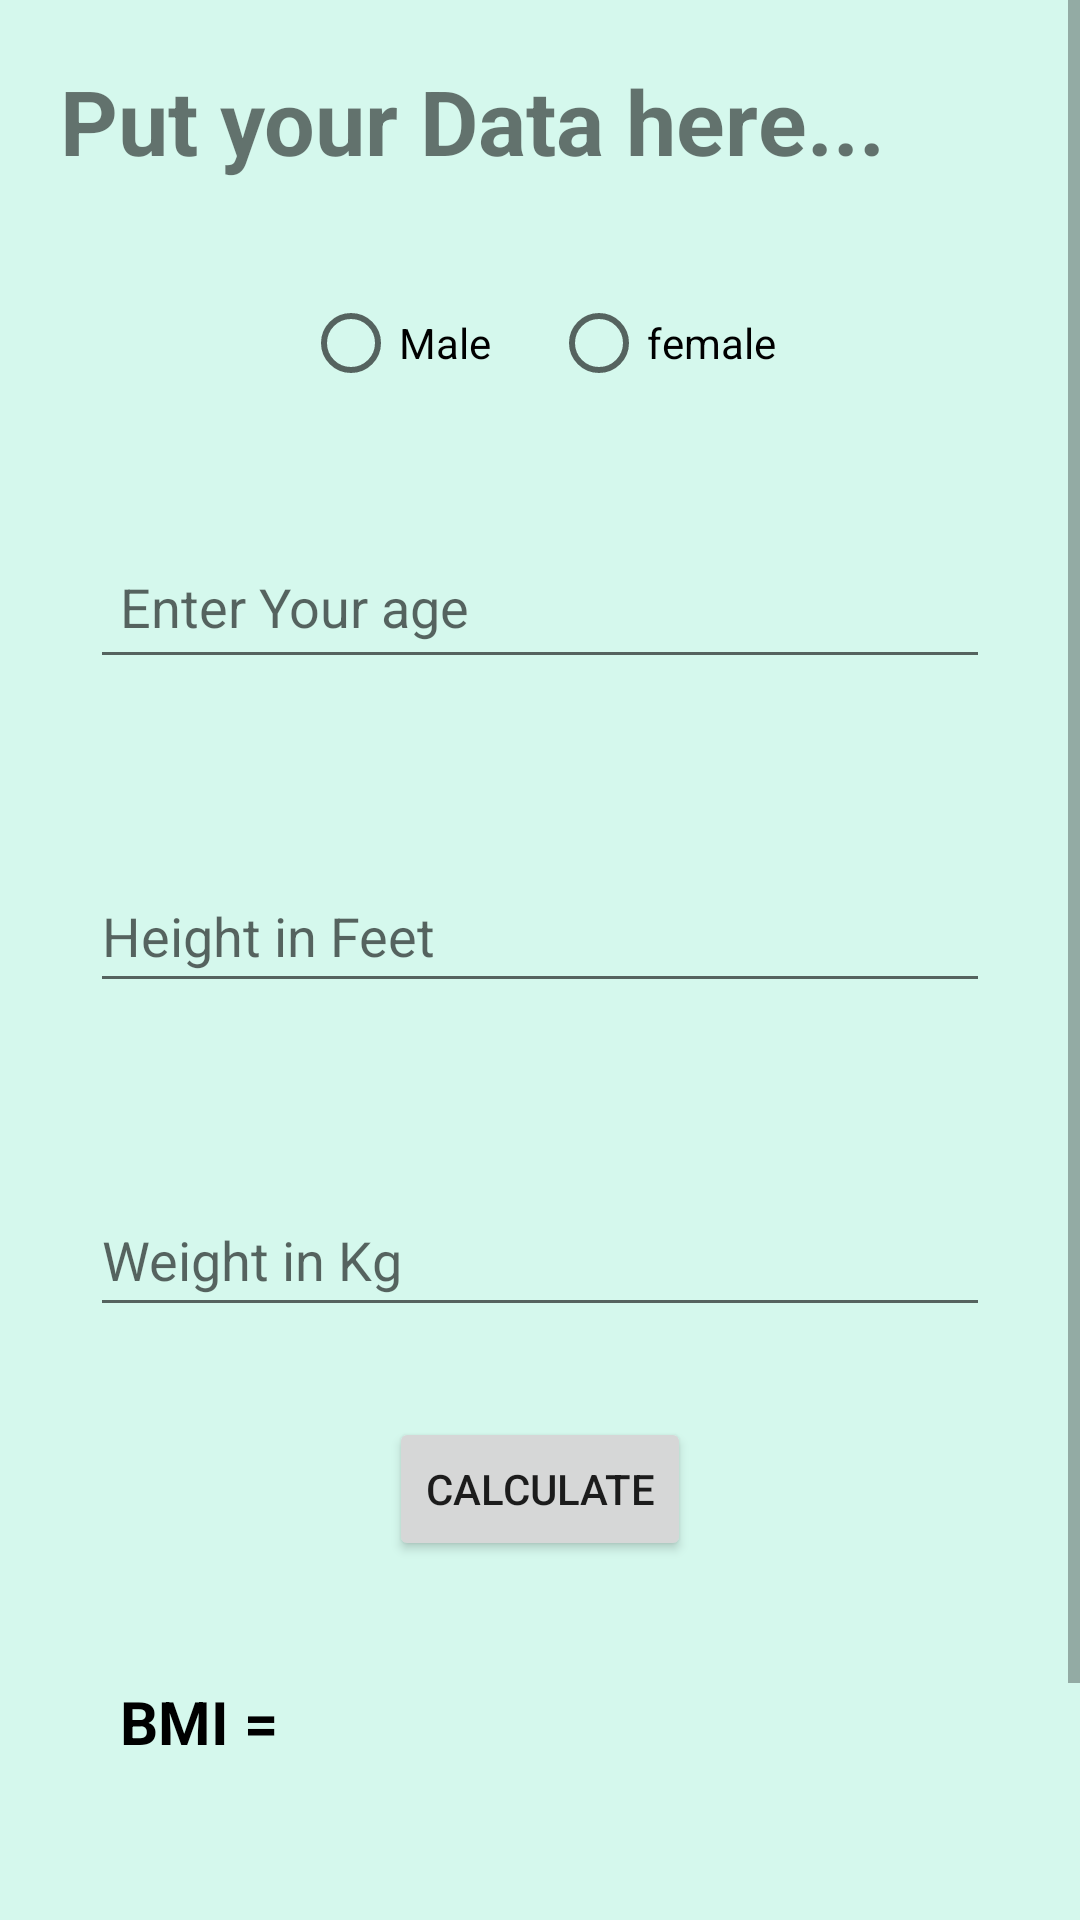

Here is an Android app screen rendered from its layout file. Give the layout XML and the strings, colors and styles it references.
<!-- AndroidManifest.xml: application theme Theme.Hub -->
<!-- res/layout/activity_bmi.xml -->
<?xml version="1.0" encoding="utf-8"?>
<ScrollView xmlns:android="http://schemas.android.com/apk/res/android"
    android:layout_width="match_parent"
    android:layout_height="match_parent"
    xmlns:tools="http://schemas.android.com/tools"
    tools:context=".ui.dashboard.calculation.BMIActivity"
    android:background="#6898EDD3"
    android:id="@+id/sl_bmi">

    <LinearLayout
        android:layout_width="match_parent"
        android:layout_height="match_parent"
        android:orientation="vertical"
        android:gravity="center">

    <TextView
       android:layout_width="match_parent"
       android:layout_height="wrap_content"
       android:text="Put your Data here..."
       android:layout_margin="20dp"
       android:textSize="30dp"
       android:textStyle="bold" />

    <RadioGroup
        android:layout_width="match_parent"
        android:layout_height="wrap_content"
        android:orientation="horizontal"
        android:gravity="center">
        <RadioButton
            android:layout_width="wrap_content"
            android:layout_height="match_parent"
            android:text="Male"
            android:layout_margin="10dp"
            android:id="@+id/rbtn_male"/>
        <RadioButton
            android:layout_width="wrap_content"
            android:layout_height="match_parent"
            android:text="female"
            android:layout_margin="10dp"
            android:id="@+id/rbtn_female"/>
    </RadioGroup>

    <EditText
        android:id="@+id/et_age"
        android:layout_width="match_parent"
        android:layout_height="wrap_content"
        android:layout_margin="30dp"
        android:minHeight="48dp"
        android:padding="10dp"
        android:hint="Enter Your age"
        android:inputType="number"/>

    <EditText
        android:id="@+id/et_height"
        android:layout_width="match_parent"
        android:layout_height="wrap_content"
        android:layout_margin="30dp"
        android:minHeight="48dp"
        android:hint="Height in Feet"
        android:inputType="numberDecimal"/>

    <EditText
        android:id="@+id/et_weight"
        android:layout_width="match_parent"
        android:layout_height="wrap_content"
        android:layout_margin="30dp"
        android:minHeight="48dp"
        android:hint="Weight in Kg"
        android:inputType="numberDecimal"/>
    <Button
        android:layout_width="wrap_content"
        android:layout_height="wrap_content"
        android:text="Calculate"
        android:layout_gravity="center"
        android:id="@+id/btn_calbmi"/>

    <TextView
        android:id="@+id/tvBMIResult"
        android:layout_width="match_parent"
        android:layout_height="150dp"
        android:layout_margin="30dp"
        android:textSize="20sp"
        android:padding="10dp"
        android:textStyle="bold"
        android:text="BMI ="
        android:textColor="@color/black"
        android:background="@drawable/round_background"/>




</LinearLayout>
</ScrollView>
<!-- resources referenced by this layout -->
<resources>
  <color name="black">#FF000000</color>
  <style name="Theme.Hub" parent="Theme.MaterialComponents.DayNight.DarkActionBar">
          
          <item name="colorPrimary">#FF9800</item>
          <item name="colorPrimaryVariant">@color/purple_700</item>
          <item name="colorOnPrimary">@color/white</item>
          
          <item name="colorSecondary">@color/teal_200</item>
          <item name="colorSecondaryVariant">@color/teal_700</item>
          <item name="colorOnSecondary">@color/black</item>
          
          <item name="android:statusBarColor">?attr/colorPrimaryVariant</item>
          
      </style>
  <color name="purple_700">#FF3700B3</color>
  <color name="white">#FFFFFFFF</color>
  <color name="teal_200">#FF03DAC5</color>
  <color name="teal_700">#FF018786</color>
</resources>
